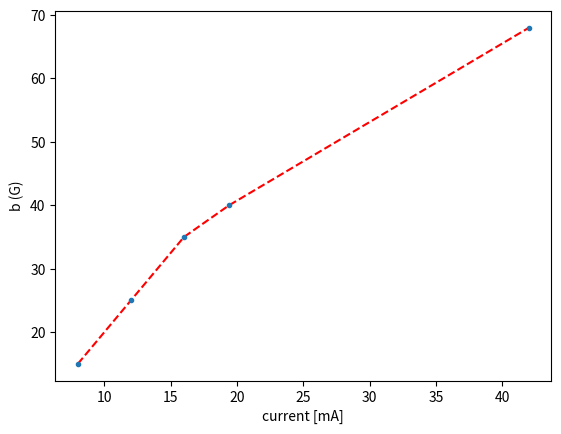

Recreate this plot in Python.
import matplotlib.pyplot as plt
import numpy as np


def main():
    i_s = np.array([8, 12, 16, 19.4, 42])
    b_s = np.array([15, 25, 35, 40, 68])

    plt.close('all')
    plt.plot(i_s, b_s, 'r--')
    plt.plot(i_s, b_s, '.')
    plt.xlabel('current [mA]')
    plt.ylabel('b (G)')
    plt.savefig('b_vs_i.png', dpi=300)


if __name__ == '__main__':
    main()